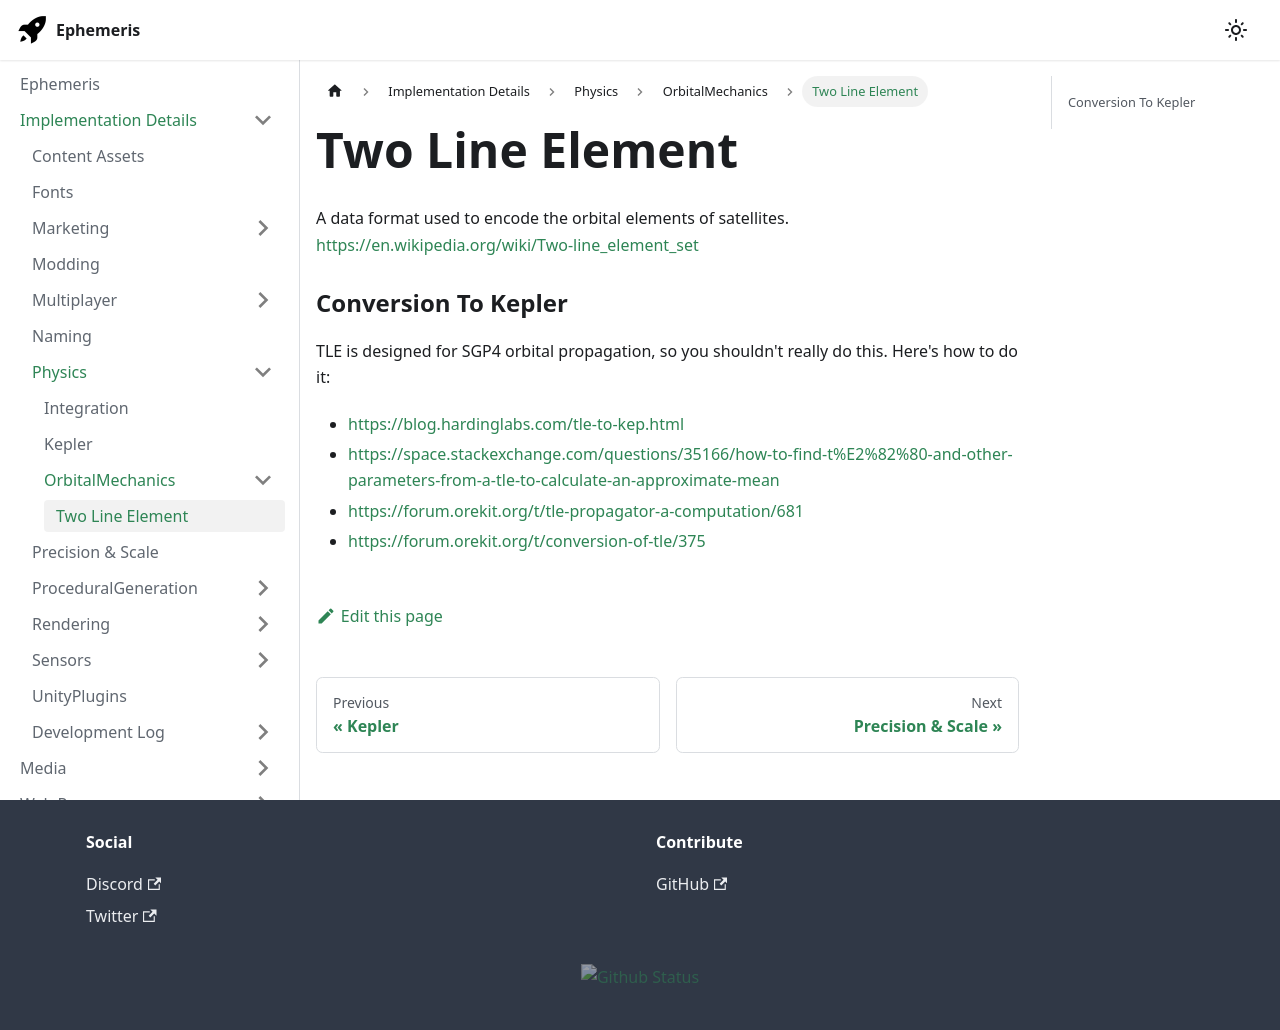

repository: martindevans/EphemerisNotes · page: ImplementationDetails/Physics/OrbitalMechanics/Two Line Element/index.html · generator: docusaurus

A data format used to encode the orbital elements of satellites. https://en.wikipedia.org/wiki/Two-line_element_set

### Conversion To Kepler
TLE is designed for SGP4 orbital propagation, so you shouldn't really do this. Here's how to do it:
 - https://blog.hardinglabs.com/tle-to-kep.html
 - https://space.stackexchange.com/questions/35166/how-to-find-t%E2%82%80-and-other-parameters-from-a-tle-to-calculate-an-approximate-mean
 - https://forum.orekit.org/t/tle-propagator-a-computation/681
 - https://forum.orekit.org/t/conversion-of-tle/375
